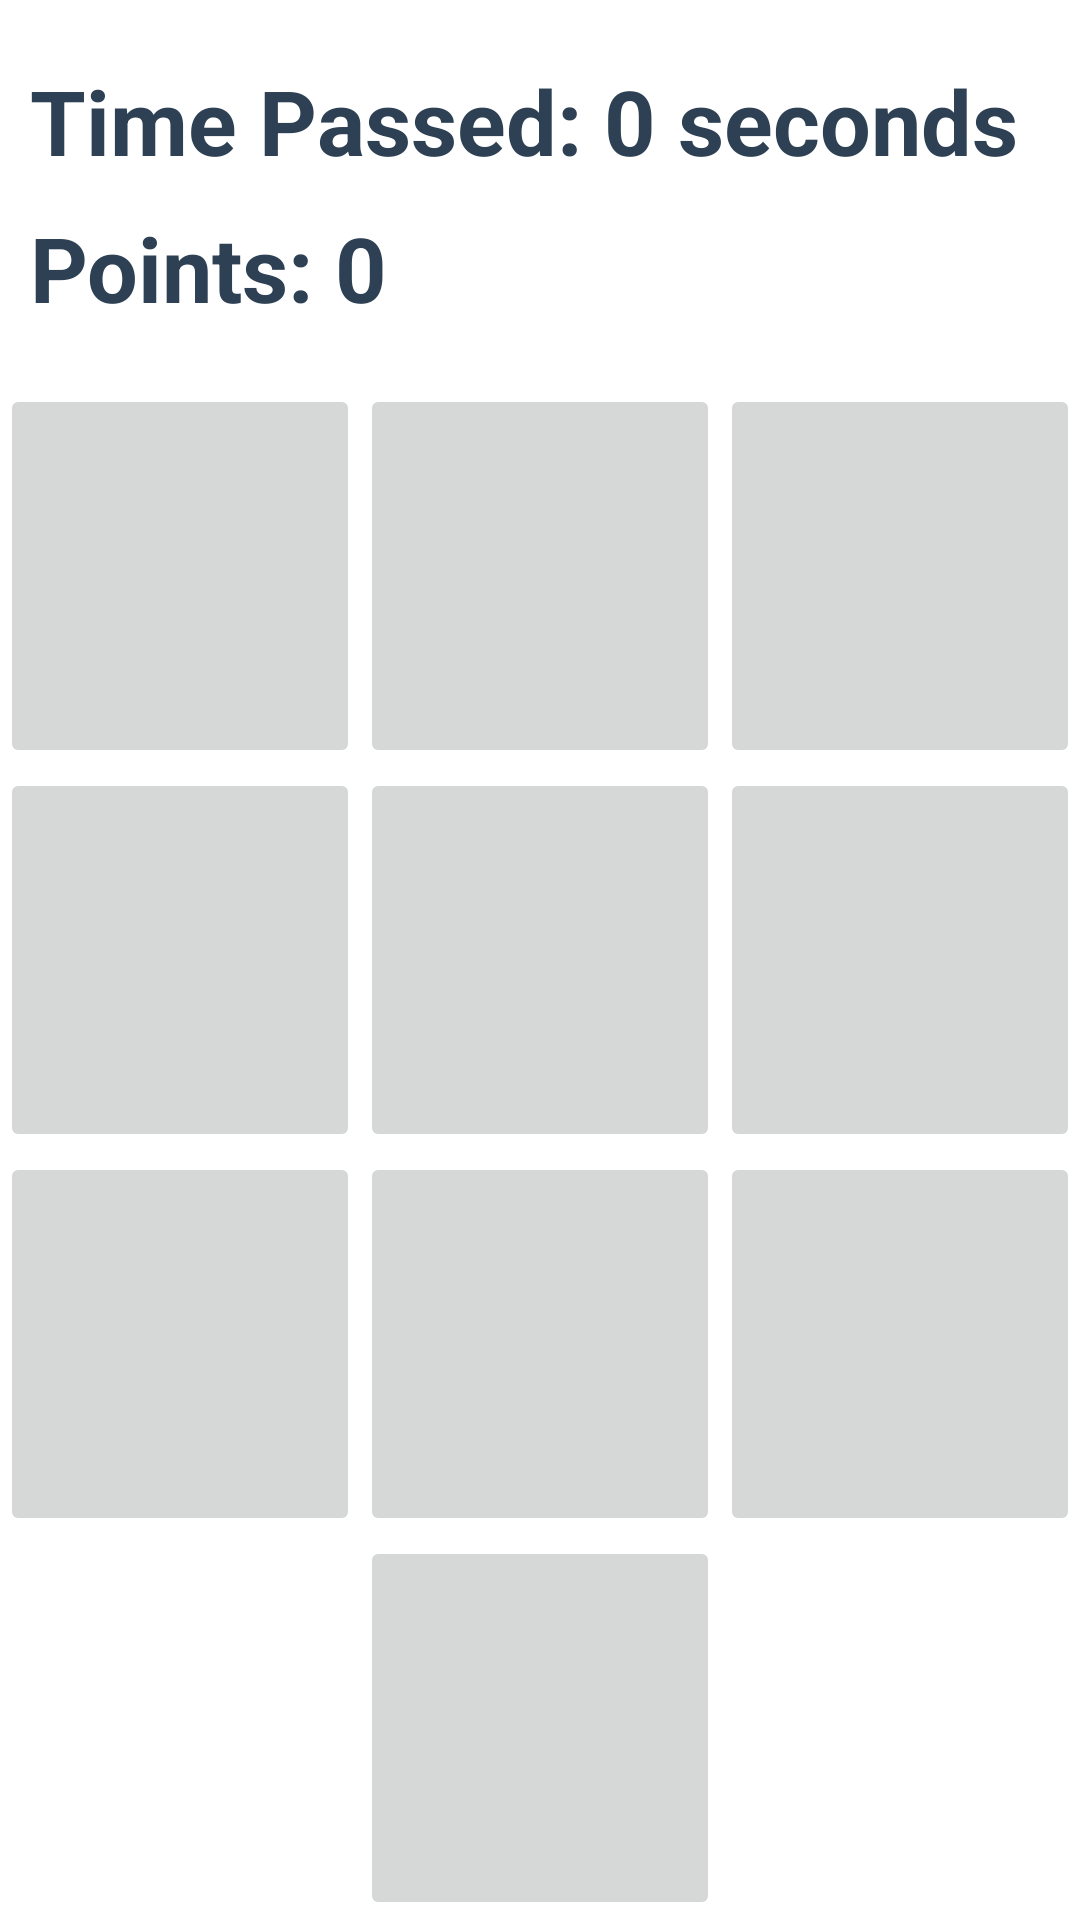

Produce the Android XML layout that renders to this screen, including the resource entries it uses.
<!-- AndroidManifest.xml: application theme Theme.MemoryGame -->
<!-- res/layout/cards10.xml -->
<?xml version="1.0" encoding="utf-8"?>
<LinearLayout xmlns:android="http://schemas.android.com/apk/res/android"
    xmlns:app="http://schemas.android.com/apk/res-auto"
    android:layout_width="match_parent"
    android:layout_height="match_parent"
    android:orientation="vertical"
    android:weightSum="5"
    android:background="@drawable/gamebcg">

    <TableLayout
        android:layout_width="match_parent"
        android:layout_height="match_parent"
        android:layout_weight="1"
        android:orientation="vertical"
        android:weightSum="2">

        <TextView
            android:id="@+id/timer"
            android:layout_width="match_parent"
            android:layout_height="wrap_content"
            android:layout_marginLeft="10sp"
            android:layout_marginTop="20sp"
            android:layout_marginBottom="0sp"
            android:layout_weight="1"
            android:text="Time Passed: 0 seconds"
            android:textColor="#2E4053"
            android:textIsSelectable="false"
            android:textSize="30sp"
            android:textStyle="bold" />

        <TextView
            android:id="@+id/points"
            android:layout_width="match_parent"
            android:layout_height="wrap_content"
            android:layout_marginLeft="10sp"
            android:layout_marginBottom="10sp"
            android:layout_weight="1"
            android:text="Points: 0"
            android:textColor="#2E4053"
            android:textSize="30sp"
            android:textStyle="bold" />
    </TableLayout>


    <LinearLayout
        android:layout_width="match_parent"
        android:layout_height="match_parent"
        android:weightSum="3"
        android:layout_weight="1"
        android:orientation="horizontal">

        <ImageButton
            android:id="@+id/iv_11"
            android:layout_width="match_parent"
            android:layout_height="match_parent"
            android:scaleType="centerInside"
            android:layout_weight="1"
            android:src="@drawable/back_of_card" />

        <ImageButton
            android:id="@+id/iv_12"
            android:layout_width="match_parent"
            android:layout_height="match_parent"
            android:scaleType="centerInside"
            android:layout_weight="1"
            android:src="@drawable/back_of_card" />

        <ImageButton
            android:id="@+id/iv_13"
            android:layout_width="match_parent"
            android:layout_height="match_parent"
            android:scaleType="centerInside"
            android:layout_weight="1"
            android:src="@drawable/back_of_card" />

    </LinearLayout>

    <LinearLayout
        android:layout_width="match_parent"
        android:layout_height="match_parent"
        android:weightSum="3"
        android:layout_weight="1"
        android:orientation="horizontal">

        <ImageButton
            android:id="@+id/iv_21"
            android:layout_width="match_parent"
            android:layout_height="match_parent"
            android:scaleType="centerInside"
            android:layout_weight="1"
            android:src="@drawable/back_of_card" />

        <ImageButton
            android:id="@+id/iv_22"
            android:layout_width="match_parent"
            android:layout_height="match_parent"
            android:scaleType="centerInside"
            android:layout_weight="1"
            android:src="@drawable/back_of_card" />

        <ImageButton
            android:id="@+id/iv_23"
            android:layout_width="match_parent"
            android:layout_height="match_parent"
            android:scaleType="centerInside"
            android:layout_weight="1"
            android:src="@drawable/back_of_card" />

    </LinearLayout>
    <LinearLayout
        android:layout_width="match_parent"
        android:layout_height="match_parent"
        android:weightSum="3"
        android:layout_weight="1"
        android:orientation="horizontal">

        <ImageButton
            android:id="@+id/iv_31"
            android:layout_width="match_parent"
            android:layout_height="match_parent"
            android:scaleType="centerInside"
            android:layout_weight="1"
            android:src="@drawable/back_of_card" />

        <ImageButton
            android:id="@+id/iv_32"
            android:layout_width="match_parent"
            android:layout_height="match_parent"
            android:scaleType="centerInside"
            android:layout_weight="1"
            android:src="@drawable/back_of_card" />

        <ImageButton
            android:id="@+id/iv_33"
            android:layout_width="match_parent"
            android:layout_height="match_parent"
            android:scaleType="centerInside"
            android:layout_weight="1"
            android:src="@drawable/back_of_card" />

    </LinearLayout>
    <LinearLayout
        android:layout_width="match_parent"
        android:layout_height="match_parent"
        android:weightSum="3"
        android:layout_weight="1"
        android:orientation="horizontal"
        android:scaleType="centerInside">

        <ImageButton
            android:id="@+id/invisible1"
            android:layout_width="match_parent"
            android:layout_height="match_parent"
            android:scaleType="centerInside"
            android:visibility="invisible"
            android:layout_weight="1" />

        <ImageButton
            android:id="@+id/iv_41"
            android:layout_width="match_parent"
            android:layout_height="match_parent"
            android:scaleType="centerInside"
            android:layout_weight="1"
            android:src="@drawable/back_of_card" />

        <ImageButton
            android:id="@+id/invisible2"
            android:layout_width="match_parent"
            android:layout_height="match_parent"
            android:scaleType="centerInside"
            android:visibility="invisible"
            android:layout_weight="1" />

    </LinearLayout>
</LinearLayout>
<!-- resources referenced by this layout -->
<resources>
  <style name="Theme.MemoryGame" parent="Theme.MaterialComponents.DayNight.DarkActionBar">
          
          <item name="colorPrimary">@color/purple_500</item>
          <item name="colorPrimaryVariant">@color/purple_700</item>
          <item name="colorOnPrimary">@color/white</item>
          
          <item name="colorSecondary">@color/teal_200</item>
          <item name="colorSecondaryVariant">@color/teal_700</item>
          <item name="colorOnSecondary">@color/black</item>
          
          <item name="android:statusBarColor" tools:targetApi="l">?attr/colorPrimaryVariant</item>
          
      </style>
  <!-- not gathered from this repository: default colours our renderer supplied (Android Studio template values) -->
  <color name="purple_500">#FF6200EE</color>
  <color name="purple_700">#FF3700B3</color>
  <color name="teal_200">#FF03DAC5</color>
  <color name="teal_700">#FF018786</color>
  <color name="black">#FF000000</color>
  <color name="white">#FFFFFFFF</color>
</resources>
